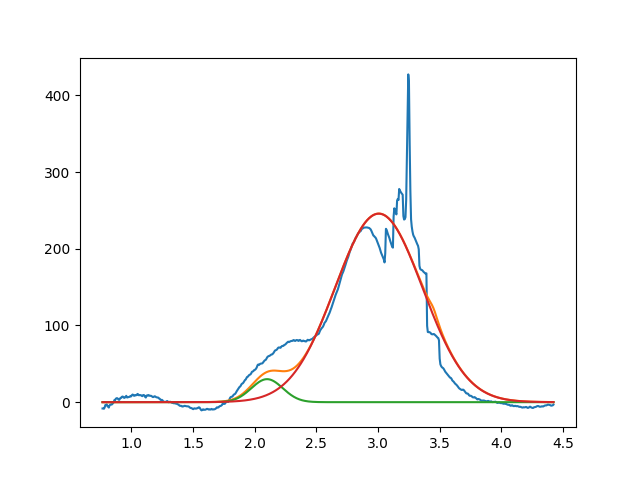

Source data for this figure (header and first rows):
2.099999999999999645e+00, 2.999999999999999645e+01, 2.999999999999999334e-01, 9.999999999999433786e-01
3.005792319476014107e+00, 2.458266285045058339e+02, 8.354249352329408129e-01, 9.999999999630835301e-01
3.450000000000000622e+00, 1.000000000000000178e+01, 1.000000000000000194e-01, 8.893319346242118016e-14
